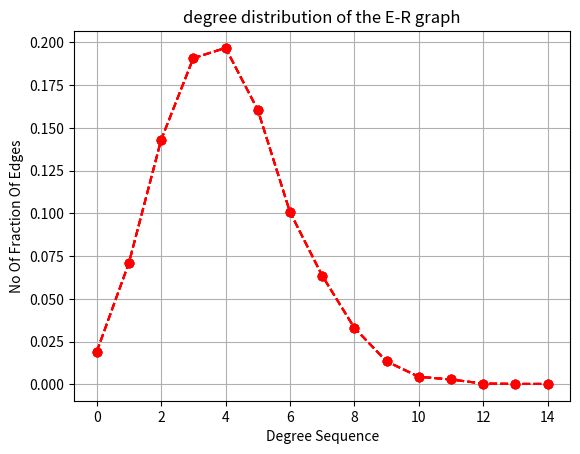

Write the Python code that produced this figure.
#%%
#Importing Required Libraries
import numpy as np
import random as rn
import matplotlib.pyplot as plt
#%%

Avg_degree = [0.5, 1 ,2 ,4] #Average Degree 
n = 5000 #NO Of edges in the Graph
#%%
def ER_Graph(n, Avg_degree): 
    Adj_mat = np.zeros(shape = (n,n))
    prob = Avg_degree/(n-1)	
    for i in range(n):
        for j in range(i,n):
            if i != j:
                x = rn.random()
                if x <= prob:
                    Adj_mat[i, j] = 1 
                    Adj_mat[j, i] = 1 
    return Adj_mat
#%%
for k in Avg_degree:
    Adj_mat = ER_Graph(n, k) 
    degree = Adj_mat.sum(axis=1) 
    n_edges = int(max(degree))
    degree_dist = []
    for l in range(n_edges+1):
        dist = len(degree[degree==l])/n 
        degree_dist.append(dist)
#%% Plotting The Degree Distribution Of Given Graph:-
for l in Avg_degree:
  plt.plot(range(n_edges+1),degree_dist,color='red',linestyle='dashed', marker='o')
  plt.title("degree distribution of the E-R graph")
  plt.xlabel("Degree Sequence")
  plt.ylabel("No Of Fraction Of Edges")
  plt.grid(True)

#%%